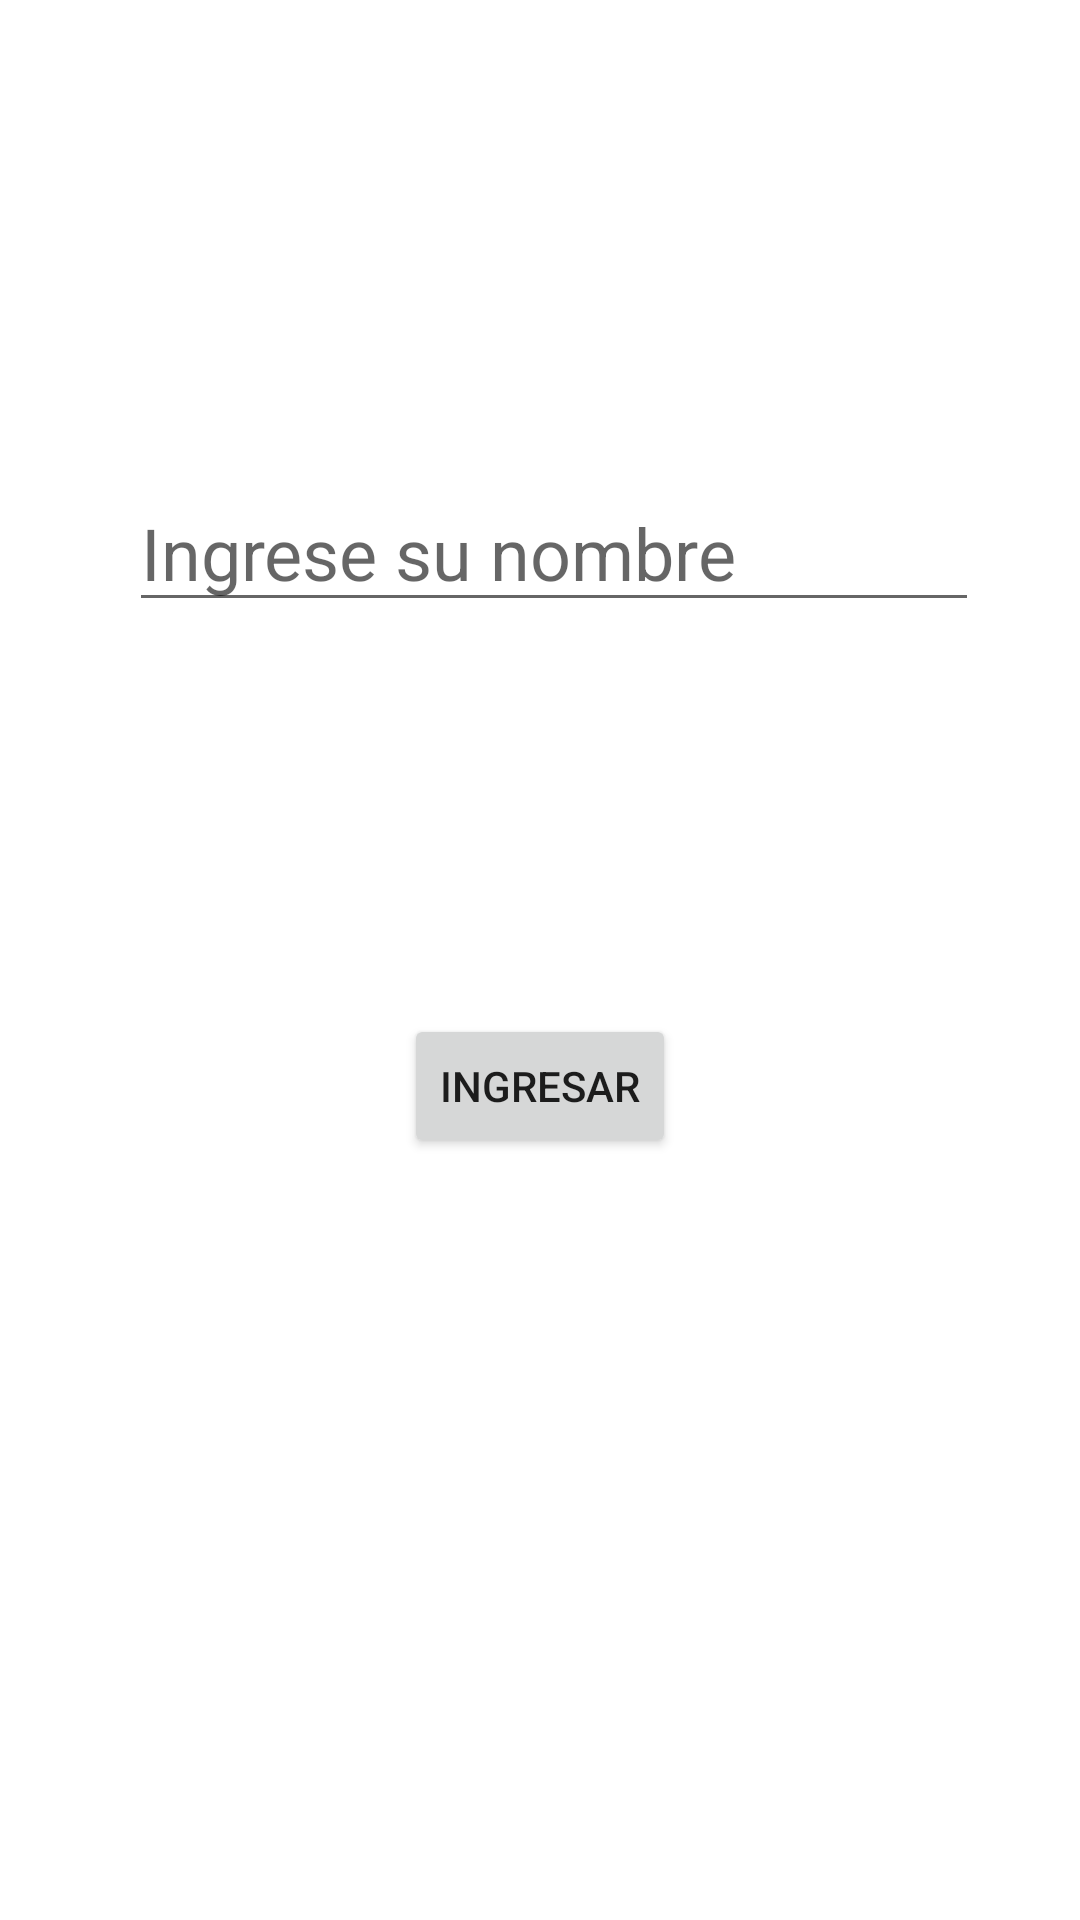

Produce the Android XML layout that renders to this screen, including the resource entries it uses.
<!-- AndroidManifest.xml: application theme Theme.Desafio5 -->
<!-- res/layout/fragment_login.xml -->
<?xml version="1.0" encoding="utf-8"?>
<FrameLayout xmlns:android="http://schemas.android.com/apk/res/android"
    xmlns:app="http://schemas.android.com/apk/res-auto"
    xmlns:tools="http://schemas.android.com/tools"
    android:layout_width="match_parent"
    android:layout_height="match_parent"
    tools:context=".ui.LoginFragment">

    <androidx.constraintlayout.widget.ConstraintLayout
        android:layout_width="match_parent"
        android:layout_height="match_parent">

        <EditText
            android:id="@+id/etNombre"
            android:layout_width="wrap_content"
            android:layout_height="wrap_content"
            android:layout_margin="15dp"
            android:ems="10"
            android:hint="@string/ingrese_su_nombre"
            android:inputType="textPersonName"
            android:textSize="24sp"
            app:layout_constraintBottom_toBottomOf="parent"
            app:layout_constraintEnd_toEndOf="parent"
            app:layout_constraintHorizontal_bias="0.601"
            app:layout_constraintStart_toStartOf="parent"
            app:layout_constraintTop_toTopOf="parent"
            app:layout_constraintVertical_bias="0.255" />

        <Button
            android:id="@+id/btnIngresar"
            android:layout_width="wrap_content"
            android:layout_height="wrap_content"
            android:text="@string/ingresar"
            app:layout_constraintBottom_toBottomOf="parent"
            app:layout_constraintEnd_toEndOf="parent"
            app:layout_constraintStart_toStartOf="parent"
            app:layout_constraintTop_toBottomOf="@+id/etNombre"
            app:layout_constraintVertical_bias="0.34" />
    </androidx.constraintlayout.widget.ConstraintLayout>
</FrameLayout>
<!-- resources referenced by this layout -->
<resources>
  <string name="ingresar">Ingresar</string>
  <string name="ingrese_su_nombre">Ingrese su nombre</string>
  <style name="Theme.Desafio5" parent="Theme.MaterialComponents.DayNight.DarkActionBar">
          
          <item name="colorPrimary">@color/purple_500</item>
          <item name="colorPrimaryVariant">@color/purple_700</item>
          <item name="colorOnPrimary">@color/white</item>
          
          <item name="colorSecondary">@color/teal_200</item>
          <item name="colorSecondaryVariant">@color/teal_700</item>
          <item name="colorOnSecondary">@color/black</item>
          
          <item name="android:statusBarColor" tools:targetApi="l">?attr/colorPrimaryVariant</item>
          
      </style>
  <!-- not gathered from this repository: default colours our renderer supplied (Android Studio template values) -->
  <color name="purple_500">#FF6200EE</color>
  <color name="purple_700">#FF3700B3</color>
  <color name="teal_200">#FF03DAC5</color>
  <color name="teal_700">#FF018786</color>
  <color name="black">#FF000000</color>
  <color name="white">#FFFFFFFF</color>
</resources>
